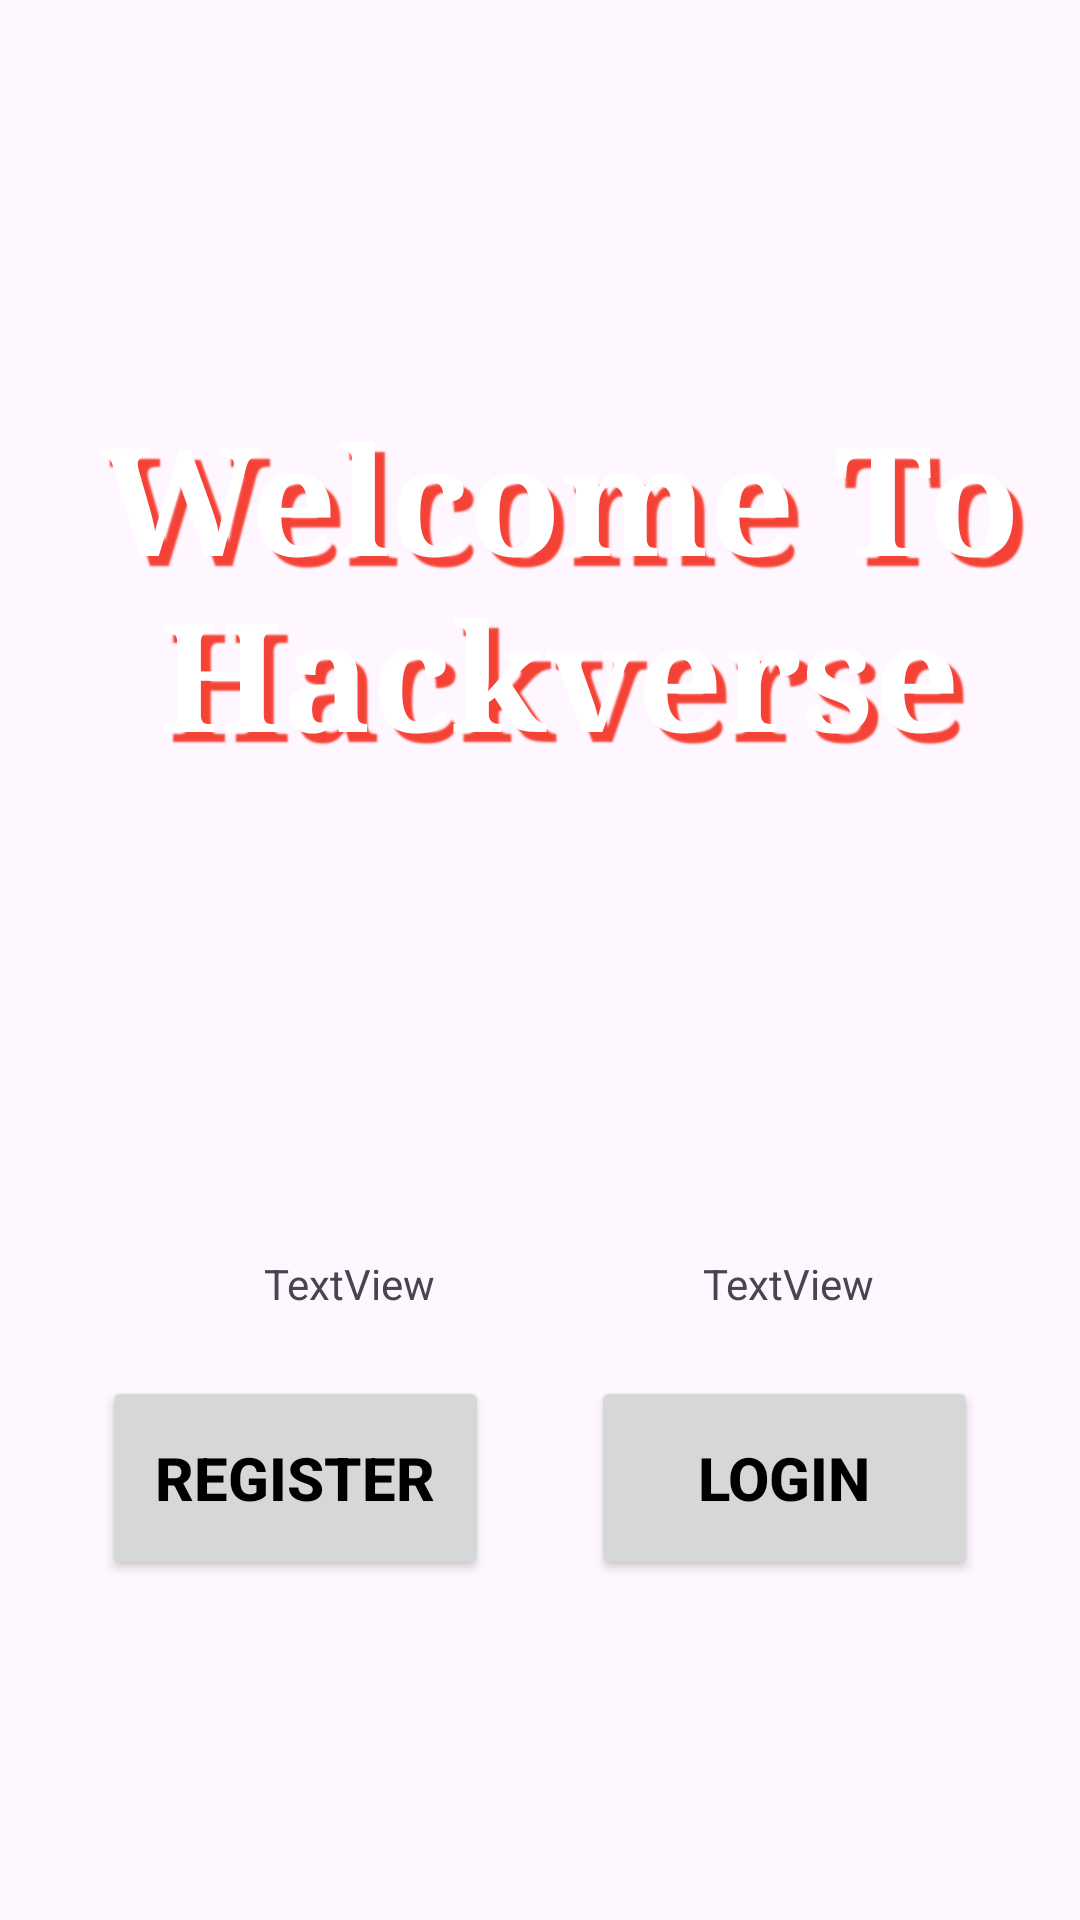

Here is an Android app screen rendered from its layout file. Give the layout XML and the strings, colors and styles it references.
<!-- AndroidManifest.xml: application theme Theme.Hackverse -->
<!-- res/layout/activity_choose_register_or_login.xml -->
<?xml version="1.0" encoding="utf-8"?>
<androidx.constraintlayout.widget.ConstraintLayout xmlns:android="http://schemas.android.com/apk/res/android"
    xmlns:app="http://schemas.android.com/apk/res-auto"
    xmlns:tools="http://schemas.android.com/tools"
    android:id="@+id/main"
    android:layout_width="match_parent"
    android:layout_height="match_parent"
    tools:context=".Choose_RegisterOrLogin"
    android:background="@drawable/codingwallpaper">

    <TextView
        android:id="@+id/WelcomeMessage"
        android:layout_width="400dp"
        android:layout_height="wrap_content"
        android:fontFamily="serif"
        android:gravity="center"
        android:paddingLeft="8dp"
        android:shadowColor="@color/red"
        android:shadowDx="10"
        android:shadowDy="10"
        android:shadowRadius="1"
        android:text="Welcome To Hackverse"
        android:textColor="@color/white"
        android:textSize="50sp"
        android:textStyle="bold"

        app:layout_constraintBottom_toBottomOf="parent"
        app:layout_constraintEnd_toEndOf="parent"
        app:layout_constraintHorizontal_bias="0.454"
        app:layout_constraintStart_toStartOf="parent"
        app:layout_constraintTop_toTopOf="parent"
        app:layout_constraintVertical_bias="0.257" />

    <Button
        android:id="@+id/Register"
        android:layout_width="129dp"
        android:layout_height="68dp"
        android:text="Register"
        app:layout_constraintBottom_toBottomOf="parent"
        app:layout_constraintHorizontal_bias="0.125"
        app:layout_constraintLeft_toLeftOf="parent"
        app:layout_constraintRight_toLeftOf="@+id/Login"
        android:textSize="20sp"
        android:textStyle="bold"
        android:textColor="@color/black"
        app:layout_constraintTop_toBottomOf="@id/WelcomeMessage"
        app:layout_constraintVertical_bias="0.639" />

    <Button
        android:id="@+id/Login"
        android:layout_width="129dp"
        android:layout_height="68dp"
        android:text="Login"
        android:textSize="20sp"
        android:textStyle="bold"
        android:textColor="@color/black"
        app:layout_constraintBottom_toBottomOf="parent"
        app:layout_constraintHorizontal_bias="0.828"
        app:layout_constraintLeft_toRightOf="@+id/Register"
        app:layout_constraintRight_toRightOf="parent"
        app:layout_constraintTop_toBottomOf="@id/WelcomeMessage"
        app:layout_constraintVertical_bias="0.639" />

    <TextView
        android:id="@+id/RegisterText"
        android:layout_width="wrap_content"
        android:layout_height="wrap_content"
        android:layout_marginLeft="88dp"
        android:text="TextView"
        app:layout_constraintBottom_toTopOf="@id/Register"
        app:layout_constraintHorizontal_bias="0.0"
        app:layout_constraintLeft_toLeftOf="parent"
        app:layout_constraintRight_toRightOf="parent"
        app:layout_constraintTop_toTopOf="@id/WelcomeMessage"
        app:layout_constraintVertical_bias="0.931" />

    <TextView
        android:id="@+id/LoginText"
        android:layout_width="wrap_content"
        android:layout_height="wrap_content"
        android:text="TextView"
        app:layout_constraintBottom_toTopOf="@id/Login"
        app:layout_constraintHorizontal_bias="0.565"
        app:layout_constraintLeft_toRightOf="@id/RegisterText"
        app:layout_constraintRight_toRightOf="parent"
        app:layout_constraintTop_toTopOf="@id/WelcomeMessage"
        app:layout_constraintVertical_bias="0.931" />


</androidx.constraintlayout.widget.ConstraintLayout>
<!-- resources referenced by this layout -->
<resources>
  <color name="black">#000000</color>
  <color name="red">#F44336</color>
  <color name="white">#FFFF</color>
  <style name="Theme.Hackverse" parent="Base.Theme.Hackverse" />
  <style name="Base.Theme.Hackverse" parent="Theme.Material3.DayNight.NoActionBar">
          
          
      </style>
</resources>
